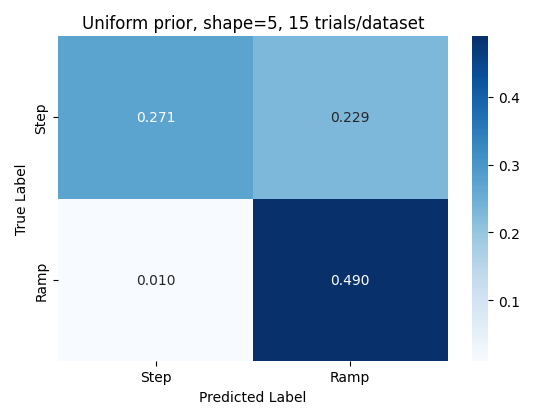

The data file committed next to this chart (first rows):
beta, sigma, ramp_data_ramp_bf, ramp_data_step_bf, m, r, step_data_ramp_bf, step_data_step_bf
4.0, 4.0, -734, -740.4, 46.43, 5.0, -640.9, -640.4
1.143, 0.04, -726.6, -730.8, 53.57, 6.0, -600.9, -599.6
2.857, 0.5558, -732.1, -738.2, 60.71, 1.0, -610.9, -610.4
4.0, 1.491, -715.2, -718.7, 46.43, 4.0, -627.1, -626.8
3.429, 0.5558, -763.3, -771.1, 28.57, 6.0, -680.5, -680.4
0.2857, 0.5558, -541.1, -544.3, 46.43, 6.0, -627.5, -626.9
2.0, 0.07723, -727.3, -732, 67.86, 6.0, -571.9, -571.6
3.429, 2.879, -741, -746.1, 42.86, 1.0, -669.2, -670.4
0.5714, 0.1491, -639.7, -640.8, 57.14, 1.0, -612.9, -613.4
3.714, 2.072, -735.9, -740.9, 64.29, 6.0, -582.4, -580.6
2.857, 0.1073, -754.9, -762.9, 53.57, 5.0, -587.4, -587.2
2.857, 0.04, -746, -752.1, 64.29, 2.0, -662.6, -662.4
2.286, 0.04, -745, -750.1, 60.71, 1.0, -634.5, -634
3.714, 2.072, -738.4, -742.2, 57.14, 1.0, -661.5, -661.8
2.0, 2.879, -722.9, -726.9, 75.0, 1.0, -662.6, -662.9
2.571, 0.07723, -737.8, -744.2, 28.57, 2.0, -665.4, -665.3
2.286, 0.7723, -708.7, -710.5, 32.14, 1.0, -646.9, -646.6
1.714, 2.072, -720.5, -723.3, 28.57, 6.0, -695.6, -695.7
2.0, 0.2879, -731.2, -735.7, 67.86, 2.0, -620.9, -620.1
1.143, 4.0, -724.7, -728, 46.43, 2.0, -678, -678.6
3.714, 0.05558, -766.1, -773.8, 71.43, 4.0, -588.2, -587.9
2.857, 1.073, -727, -731.8, 60.71, 1.0, -639.4, -639.5
2.857, 2.072, -691.3, -692, 64.29, 3.0, -598.4, -598.6
2.286, 0.1491, -736.9, -741.7, 32.14, 1.0, -689.7, -691.6
2.571, 4.0, -758.8, -765.9, 75.0, 6.0, -554.6, -555.9
2.857, 0.04, -738.9, -744.2, 57.14, 1.0, -623.3, -623.1
3.429, 0.04, -764, -772.5, 57.14, 3.0, -623.9, -623.3
0.0, 0.07723, -500.6, -508.9, 32.14, 5.0, -667.6, -667.5
2.286, 0.04, -725.9, -731.9, 35.71, 5.0, -632.4, -631.6
3.143, 0.07723, -756.9, -763.9, 57.14, 3.0, -656.4, -655.3
4.0, 0.7723, -725.4, -730.2, 75.0, 6.0, -569.6, -569.1
3.143, 0.7723, -715.2, -719.2, 32.14, 6.0, -684.5, -684.3
2.571, 0.1073, -724.3, -728.8, 25.0, 2.0, -683.3, -684.2
0.5714, 0.2072, -614.3, -614.8, 64.29, 1.0, -657.4, -657
0.2857, 0.07723, -555.4, -559.5, 39.29, 3.0, -679.5, -678.9
3.143, 0.2072, -739.8, -746.1, 25.0, 4.0, -705.1, -706.7
0.8571, 0.1491, -684.5, -686.5, 35.71, 6.0, -644.4, -643.5
1.429, 0.07723, -727.8, -732, 71.43, 1.0, -615.5, -615.2
2.571, 0.07723, -749, -755.1, 50.0, 3.0, -579.6, -579.2
0.8571, 0.07723, -675.7, -676.4, 28.57, 6.0, -686.1, -686.5
3.143, 0.4, -753.3, -759.6, 35.71, 4.0, -668.1, -668.1
1.714, 2.879, -698.7, -700.4, 46.43, 3.0, -604.7, -604.3
0.5714, 0.1073, -626.2, -626.9, 75.0, 4.0, -558.9, -558
3.714, 0.4, -750.3, -757.4, 57.14, 1.0, -655, -655.6
2.571, 4.0, -735.2, -740.5, 60.71, 5.0, -590.7, -589.8
2.0, 0.2879, -741.1, -746, 42.86, 3.0, -637.3, -636.9
0.2857, 0.2879, -538.6, -543, 64.29, 2.0, -634, -633.1
0.0, 0.7723, -525.1, -527.2, 28.57, 5.0, -683.9, -684.4
1.714, 2.879, -698.8, -700.3, 28.57, 1.0, -664.3, -664.8
0.8571, 0.1491, -679.2, -680.3, 42.86, 3.0, -648, -648
3.143, 0.1073, -736, -741.6, 46.43, 2.0, -661.6, -661.9
3.429, 4.0, -739.3, -743.7, 75.0, 3.0, -594.4, -593.5
1.429, 0.2879, -713.9, -716.7, 35.71, 6.0, -656.4, -656.5
2.0, 0.1073, -744.6, -750.1, 28.57, 3.0, -686.5, -686.9
1.143, 0.04, -719.5, -722.6, 67.86, 1.0, -567.7, -568.2
1.714, 0.7723, -705.1, -707.5, 25.0, 5.0, -674.4, -674.2
3.714, 0.2879, -745.1, -752.6, 71.43, 1.0, -617.7, -617.5
2.857, 0.05558, -743.5, -750.4, 39.29, 3.0, -685.7, -686.1
0.0, 0.04, -477.7, -487, 32.14, 3.0, -662.6, -662.8
2.286, 0.1073, -743.3, -749.5, 60.71, 5.0, -578.6, -578.6
... 36 more rows
